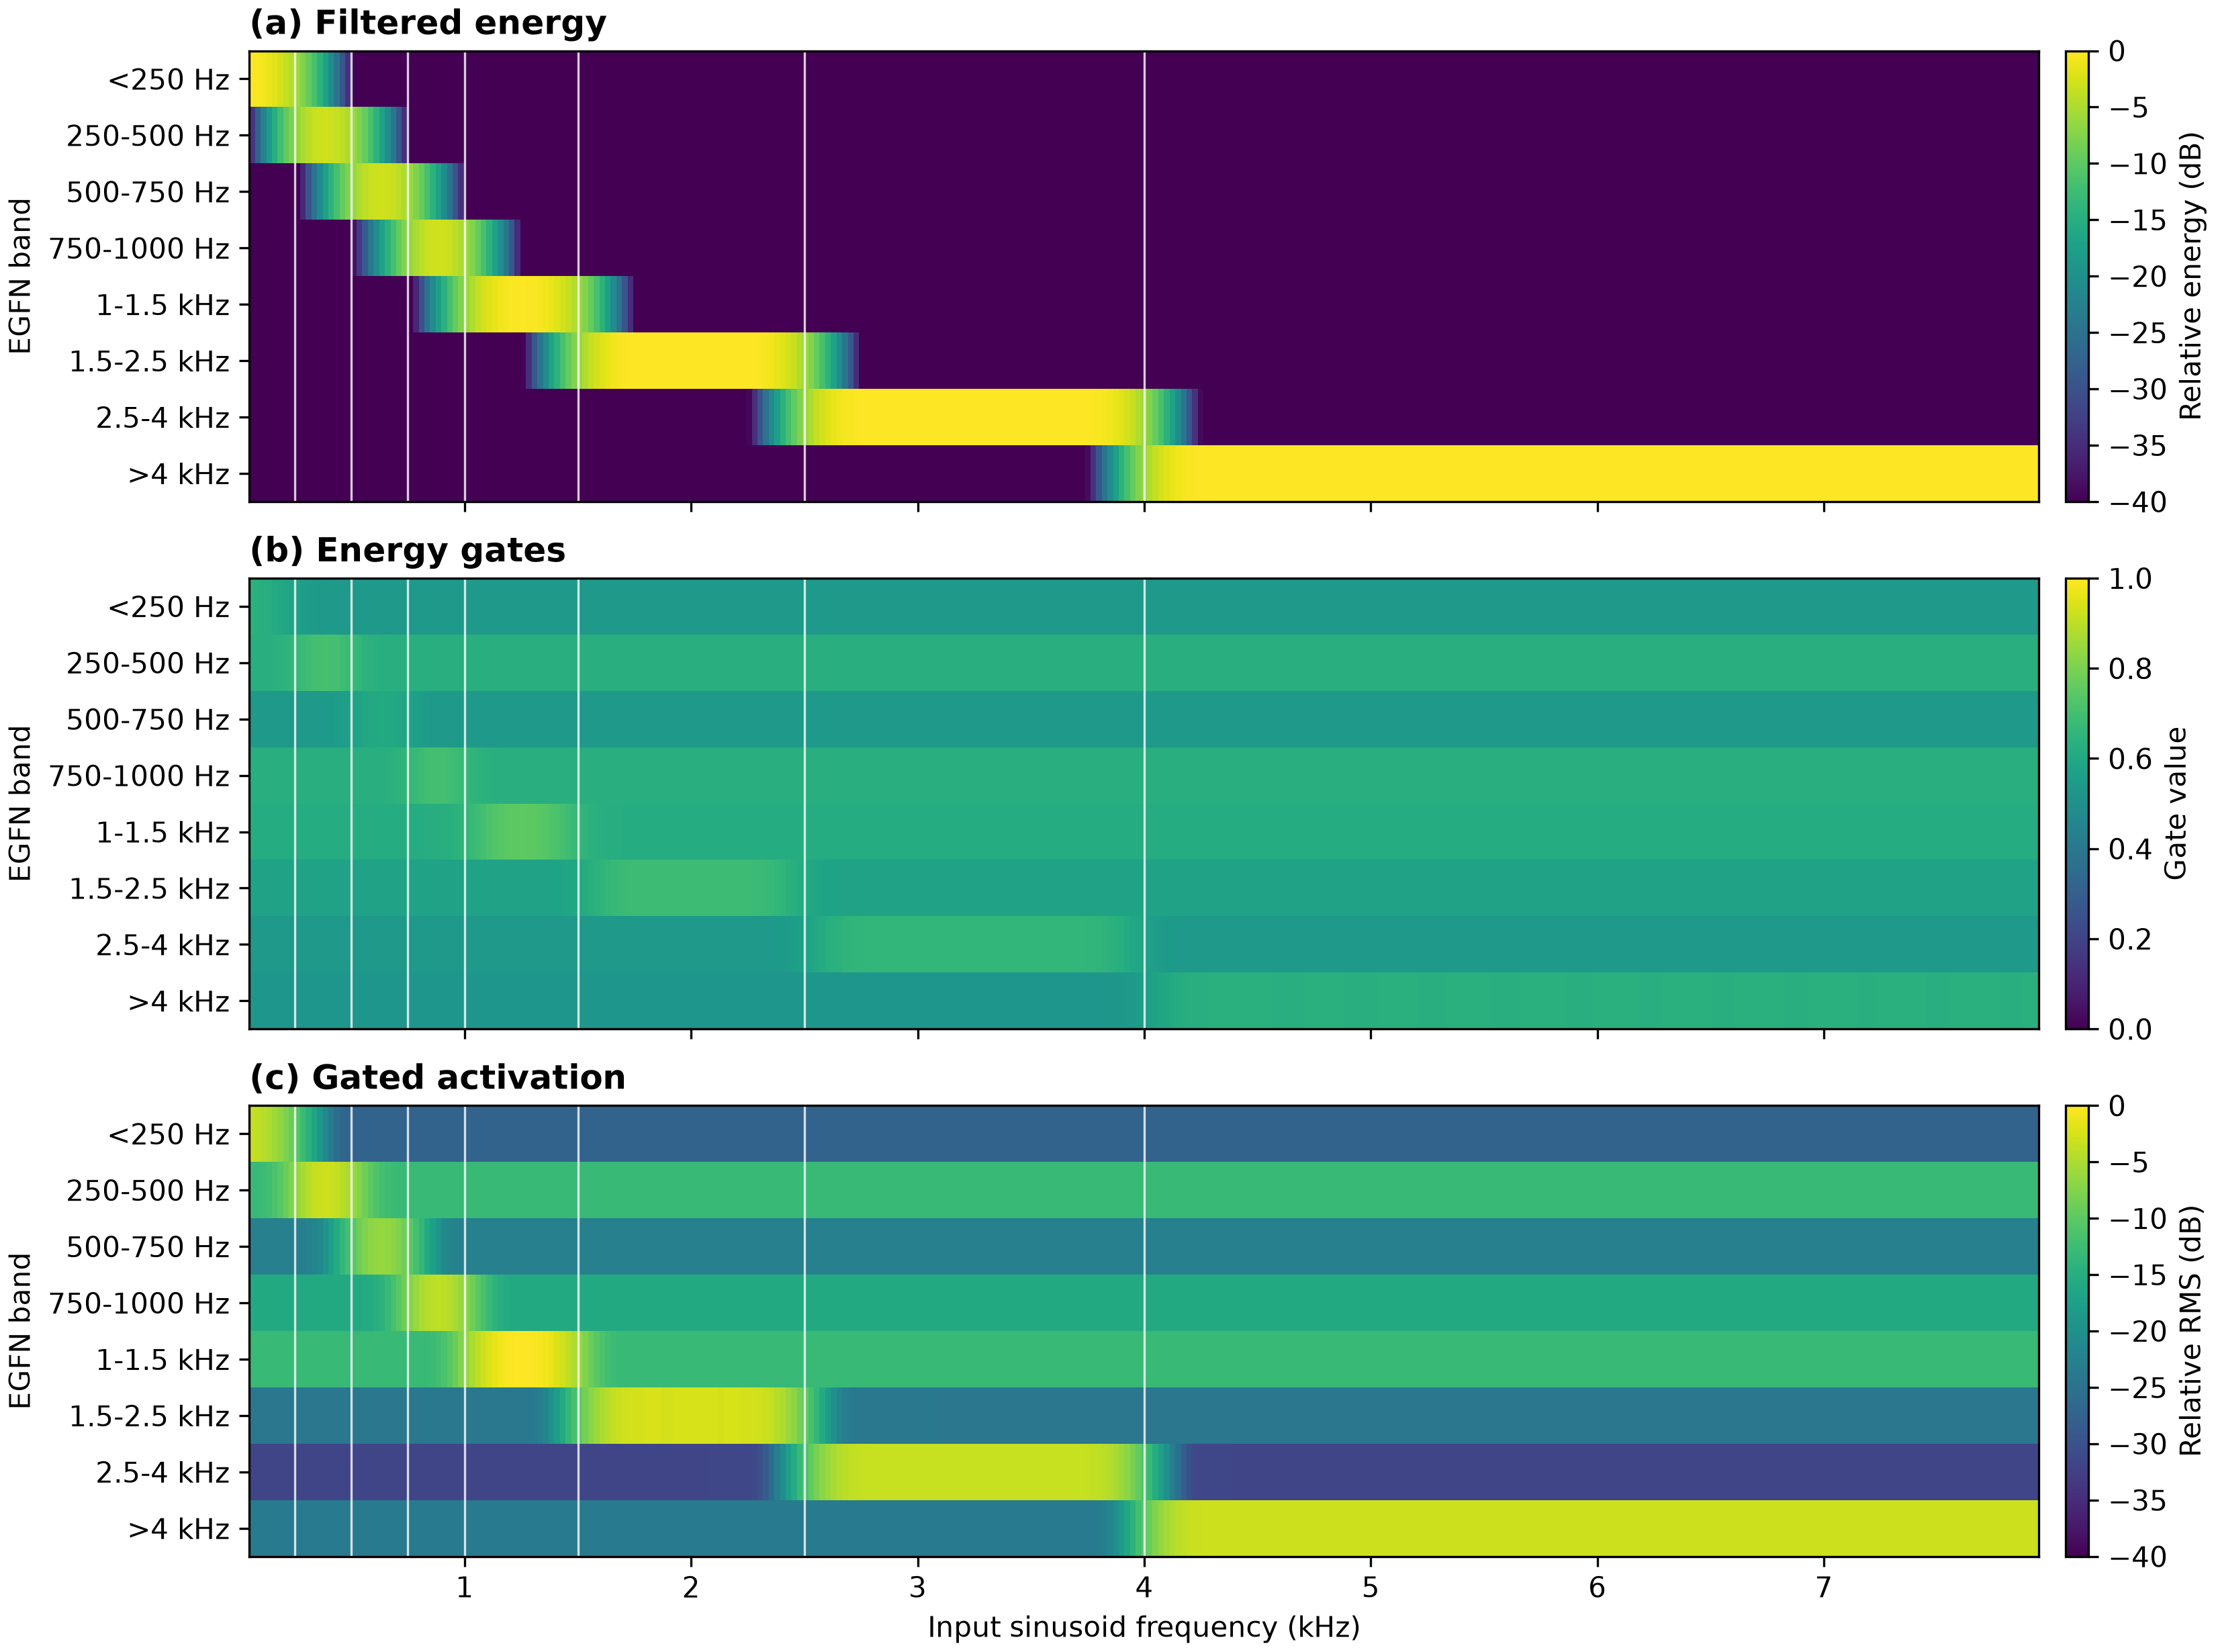

The data file committed next to this chart (first rows):
frequency_hz, band_index, band_label, energy, energy_relative_db, gate, activation_rms, activation_relative_db
50.0, 0, <250 Hz, 0.4802, -0.1971, 0.6381, 0.2826, -3.59
50.0, 1, 250-500 Hz, 0.0002161, -33.67, 0.6287, 0.09662, -12.91
50.0, 2, 500-750 Hz, 9.454348401050083e-06, -47.25, 0.5396, 0.03163, -22.61
50.0, 3, 750-1000 Hz, 5.5353957577608526e-06, -49.58, 0.6276, 0.06982, -15.74
50.0, 4, 1-1.5 kHz, 6.624918114539469e-06, -48.8, 0.6209, 0.09437, -13.12
50.0, 5, 1.5-2.5 kHz, 6.274686711549293e-06, -49.04, 0.576, 0.02675, -24.07
50.0, 6, 2.5-4 kHz, 4.12422014051117e-06, -50.86, 0.5411, 0.01121, -31.63
50.0, 7, >4 kHz, 4.885070666205138e-06, -50.12, 0.5264, 0.02823, -23.6
75.0, 0, <250 Hz, 0.4561, -0.4208, 0.6341, 0.2728, -3.896
75.0, 1, 250-500 Hz, 0.0009817, -27.09, 0.6289, 0.09761, -12.82
75.0, 2, 500-750 Hz, 9.79283322521951e-06, -47.1, 0.5396, 0.03163, -22.61
75.0, 3, 750-1000 Hz, 8.309040822496172e-06, -47.82, 0.6276, 0.06982, -15.73
75.0, 4, 1-1.5 kHz, 7.137437933124602e-06, -48.48, 0.6209, 0.09437, -13.12
75.0, 5, 1.5-2.5 kHz, 6.5693002397893e-06, -48.84, 0.576, 0.02675, -24.07
75.0, 6, 2.5-4 kHz, 4.675323907576967e-06, -50.31, 0.5411, 0.01121, -31.62
75.0, 7, >4 kHz, 4.9664167818264104e-06, -50.05, 0.5264, 0.02823, -23.6
100.0, 0, <250 Hz, 0.4228, -0.7499, 0.6285, 0.2591, -4.344
100.0, 1, 250-500 Hz, 0.003132, -22.05, 0.6297, 0.1003, -12.59
100.0, 2, 500-750 Hz, 1.0495212336536497e-05, -46.8, 0.5396, 0.03164, -22.61
100.0, 3, 750-1000 Hz, 1.3218515960033983e-05, -45.8, 0.6276, 0.06983, -15.73
100.0, 4, 1-1.5 kHz, 8.104972948785871e-06, -47.92, 0.6209, 0.09438, -13.12
100.0, 5, 1.5-2.5 kHz, 7.096237823134288e-06, -48.5, 0.576, 0.02675, -24.07
100.0, 6, 2.5-4 kHz, 5.644996235787403e-06, -49.49, 0.5411, 0.01121, -31.62
100.0, 7, >4 kHz, 5.1091660679958295e-06, -49.93, 0.5264, 0.02823, -23.6
125.0, 0, <250 Hz, 0.3812, -1.199, 0.6213, 0.2417, -4.948
125.0, 1, 250-500 Hz, 0.007865, -18.05, 0.6314, 0.1061, -12.1
125.0, 2, 500-750 Hz, 1.1944551260967273e-05, -46.24, 0.5396, 0.03164, -22.61
125.0, 3, 750-1000 Hz, 1.879133196780458e-05, -44.27, 0.6276, 0.06984, -15.73
125.0, 4, 1-1.5 kHz, 9.338071322417818e-06, -47.31, 0.6209, 0.09438, -13.12
125.0, 5, 1.5-2.5 kHz, 7.715472747804597e-06, -48.14, 0.576, 0.02675, -24.07
125.0, 6, 2.5-4 kHz, 6.706599833705695e-06, -48.75, 0.5411, 0.01122, -31.62
125.0, 7, >4 kHz, 5.268631866783835e-06, -49.79, 0.5264, 0.02823, -23.6
150.0, 0, <250 Hz, 0.3331, -1.786, 0.6125, 0.2211, -5.723
150.0, 1, 250-500 Hz, 0.01672, -14.78, 0.6346, 0.1163, -11.3
150.0, 2, 500-750 Hz, 1.438243816664908e-05, -45.43, 0.5396, 0.03164, -22.61
150.0, 3, 750-1000 Hz, 2.2558124328497797e-05, -43.48, 0.6276, 0.06984, -15.73
150.0, 4, 1-1.5 kHz, 1.0395346180303022e-05, -46.84, 0.6209, 0.09438, -13.12
150.0, 5, 1.5-2.5 kHz, 8.168731255864259e-06, -47.89, 0.576, 0.02676, -24.07
150.0, 6, 2.5-4 kHz, 7.33677461539628e-06, -48.36, 0.5411, 0.01122, -31.62
150.0, 7, >4 kHz, 5.370749022404198e-06, -49.71, 0.5264, 0.02823, -23.6
175.0, 0, <250 Hz, 0.2806, -2.53, 0.6026, 0.1979, -6.685
175.0, 1, 250-500 Hz, 0.03136, -12.05, 0.6397, 0.1318, -10.21
175.0, 2, 500-750 Hz, 1.6969173884717748e-05, -44.71, 0.5396, 0.03165, -22.61
175.0, 3, 750-1000 Hz, 2.2720141714671627e-05, -43.45, 0.6276, 0.06984, -15.73
175.0, 4, 1-1.5 kHz, 1.0828966878762003e-05, -46.67, 0.6209, 0.09438, -13.12
175.0, 5, 1.5-2.5 kHz, 8.2423666754039e-06, -47.85, 0.576, 0.02676, -24.07
175.0, 6, 2.5-4 kHz, 7.185833055700641e-06, -48.45, 0.5411, 0.01122, -31.62
175.0, 7, >4 kHz, 5.361828698369209e-06, -49.72, 0.5264, 0.02823, -23.6
200.0, 0, <250 Hz, 0.227, -3.451, 0.5919, 0.1732, -7.843
200.0, 1, 250-500 Hz, 0.05311, -9.759, 0.6471, 0.1527, -8.939
200.0, 2, 500-750 Hz, 1.7318339814664796e-05, -44.63, 0.5396, 0.03165, -22.61
200.0, 3, 750-1000 Hz, 1.9400134988245554e-05, -44.13, 0.6276, 0.06984, -15.73
200.0, 4, 1-1.5 kHz, 1.0469448170624673e-05, -46.81, 0.6209, 0.09438, -13.12
200.0, 5, 1.5-2.5 kHz, 7.917999027995393e-06, -48.02, 0.576, 0.02675, -24.07
200.0, 6, 2.5-4 kHz, 6.344412213366013e-06, -48.99, 0.5411, 0.01121, -31.62
200.0, 7, >4 kHz, 5.248337856755825e-06, -49.81, 0.5264, 0.02823, -23.6
225.0, 0, <250 Hz, 0.1753, -4.573, 0.581, 0.1481, -9.205
225.0, 1, 250-500 Hz, 0.08238, -7.853, 0.6568, 0.1781, -7.603
225.0, 2, 500-750 Hz, 1.5654768503736705e-05, -45.06, 0.5396, 0.03164, -22.61
225.0, 3, 750-1000 Hz, 1.4464763808064163e-05, -45.41, 0.6276, 0.06983, -15.73
... 2,476 more rows
